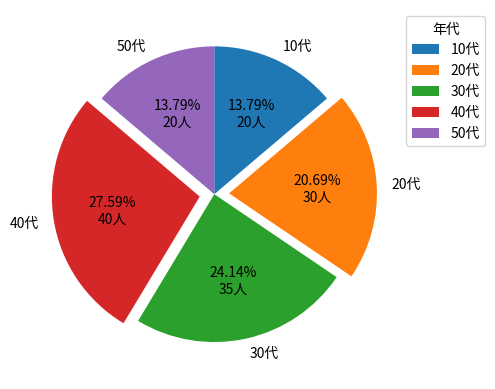

Generate this figure with matplotlib:
import matplotlib.pyplot as plt
import numpy as np

generations = ['10代','20代','30代','40代','50代']
numbers = [20,30,35,40,20]
explode =(0,0.1,0,0.1,0)
def func_pct(pct, numbers):
    number = int(round(pct / 100 * np.sum(numbers)))
    return '{:.2f}%\n{}人'.format(pct, number)
plt.pie(numbers, labels=generations,explode=explode,counterclock=False,startangle=90,
        autopct=lambda pct: func_pct(pct, numbers))
plt.legend(generations, title='年代', bbox_to_anchor=(1,1))
plt.show()